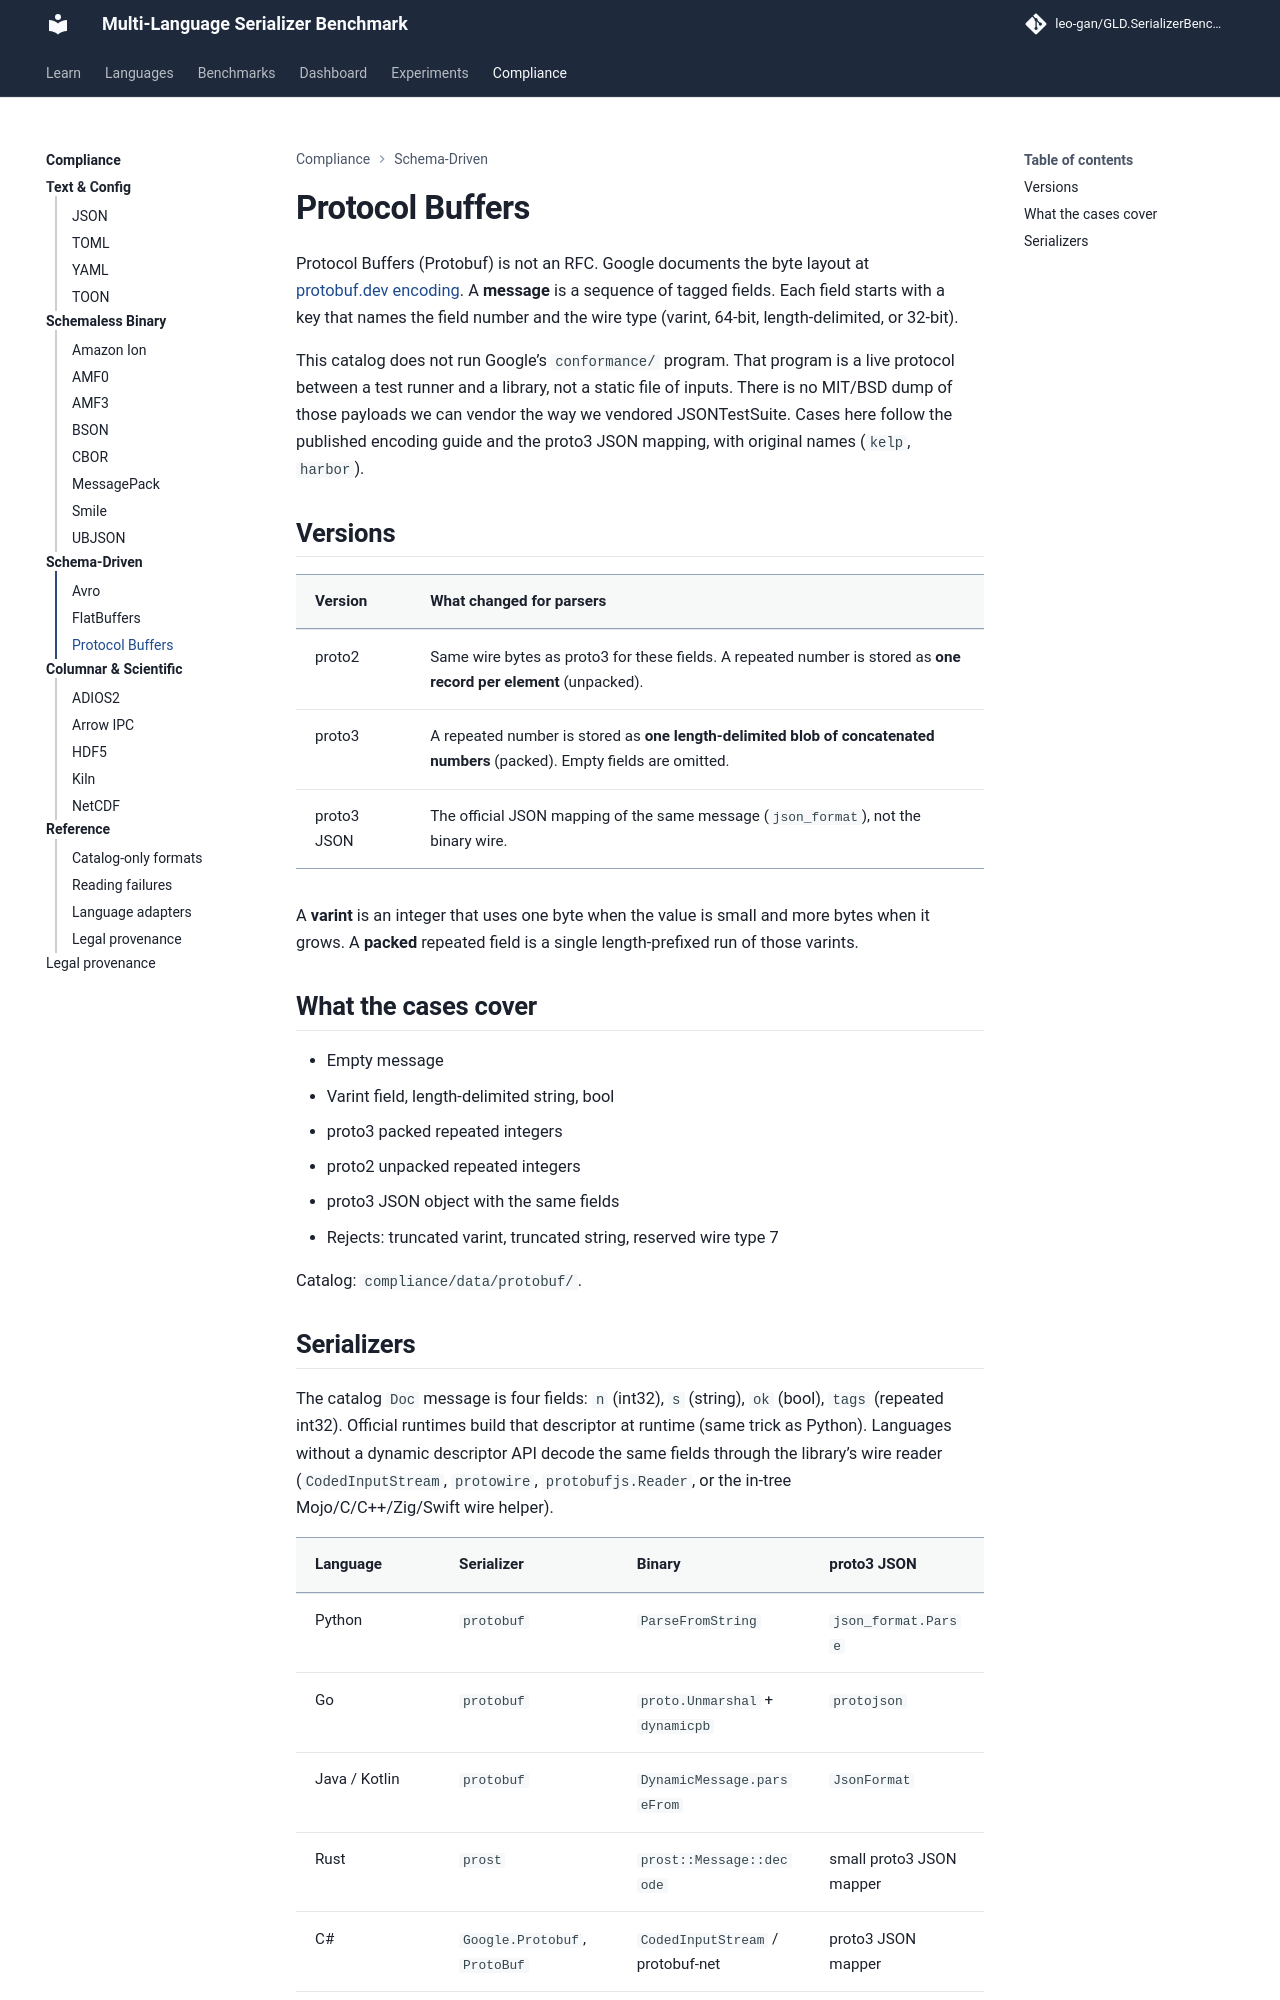

repository: leo-gan/GLD.SerializerBenchmark · page: compliance/protobuf/index.html · generator: mkdocs

# Protocol Buffers

Protocol Buffers (Protobuf) is not an RFC. Google documents the byte
layout at
[protobuf.dev encoding](https://protobuf.dev/programming-guides/encoding/).
A **message** is a sequence of tagged fields. Each field starts with a
key that names the field number and the wire type (varint, 64-bit,
length-delimited, or 32-bit).

This catalog does not run Google’s `conformance/` program. That
program is a live protocol between a test runner and a library, not a
static file of inputs. There is no MIT/BSD dump of those payloads we
can vendor the way we vendored JSONTestSuite. Cases here follow the
published encoding guide and the proto3 JSON mapping, with original
names (`kelp`, `harbor`).

## Versions

| Version | What changed for parsers |
|---------|--------------------------|
| proto2 | Same wire bytes as proto3 for these fields. A repeated number is stored as **one record per element** (unpacked). |
| proto3 | A repeated number is stored as **one length-delimited blob of concatenated numbers** (packed). Empty fields are omitted. |
| proto3 JSON | The official JSON mapping of the same message (`json_format`), not the binary wire. |

A **varint** is an integer that uses one byte when the value is small
and more bytes when it grows. A **packed** repeated field is a single
length-prefixed run of those varints.

## What the cases cover

- Empty message
- Varint field, length-delimited string, bool
- proto3 packed repeated integers
- proto2 unpacked repeated integers
- proto3 JSON object with the same fields
- Rejects: truncated varint, truncated string, reserved wire type 7

Catalog: `compliance/data/protobuf/`.
